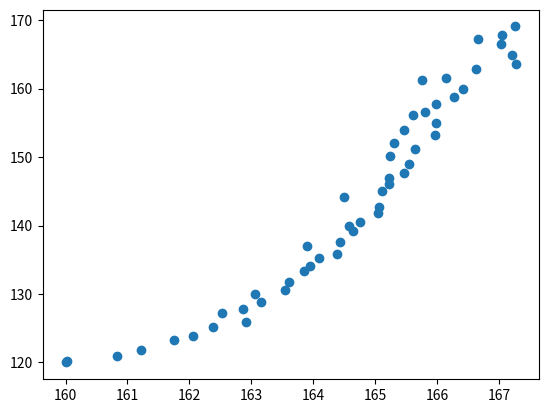

Generate this figure with matplotlib:
import numpy as np
import matplotlib.pyplot as plt

X_MAX = 320
Y_MAX = 240
origin = np.array([X_MAX/2, Y_MAX/2])

def generate_bias():
    return np.random.normal(0, 0.25, 2)

observation = np.array([origin], dtype=object)
for i in range(50):
    bias = generate_bias()
    point = origin + ((i**.25)**2, i) + generate_bias()
    # print(point)
    observation = np.append(observation, [point], axis=0)
plt.figure()
plt.scatter(observation[:,0], observation[:,1])
plt.show()
